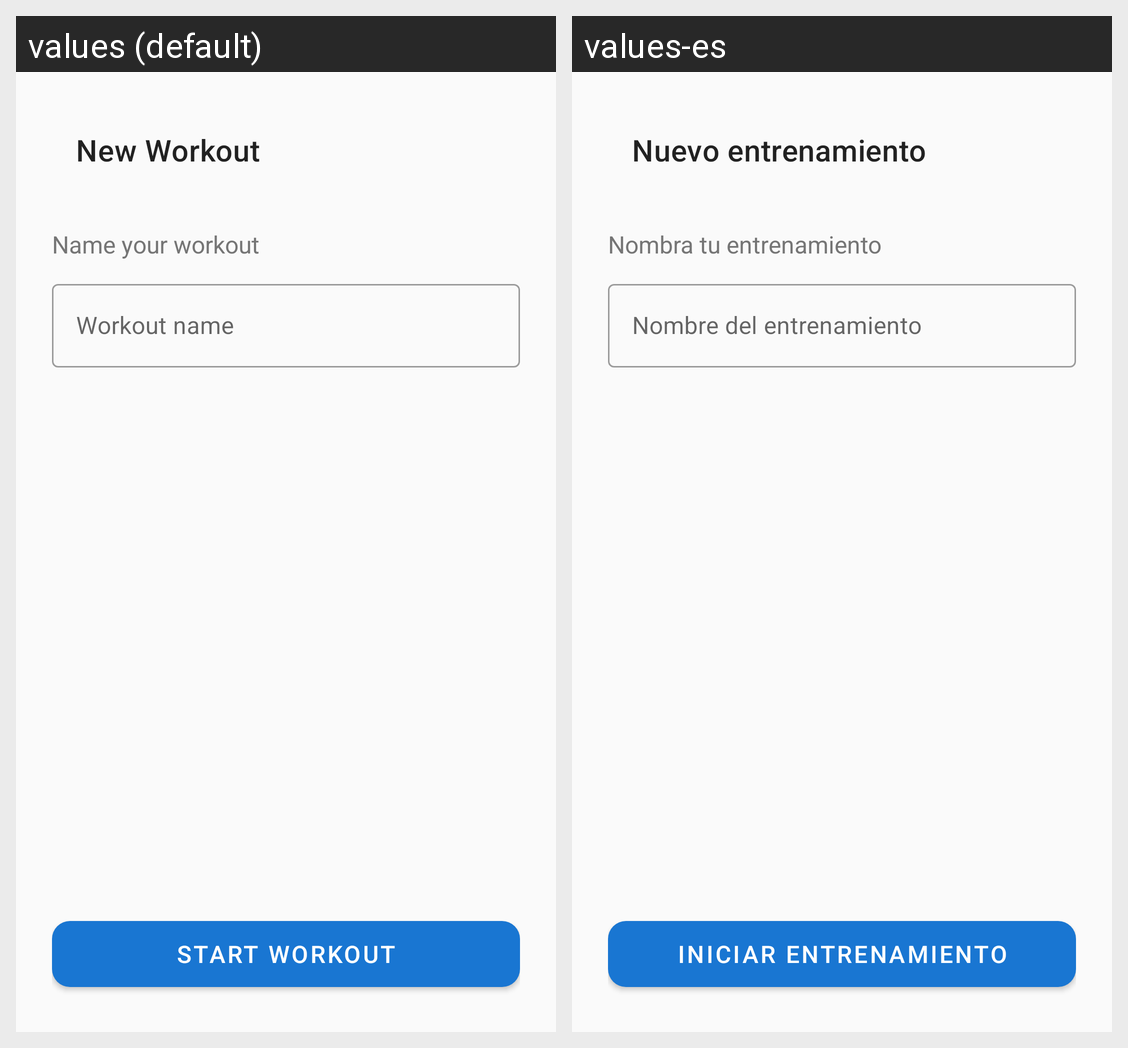

Locale-by-locale string values for the Android screen shown in this grid:
Android screen res/layout/fragment_new_workout.xml rendered under 2 locales, left to right: values (default), values-es. Device: Nexus 5 (rendered at 1080×1920; each locale shown at half size, 540×960, under a caption strip naming it); theme Theme.BigLifts.
Strings drawn on this screen, with the default value and each locale's value (text and hints the layout hard-codes, and strings that could not be matched under every locale, appear in the picture but are not listed):

new_workout
  values: New Workout
  values-es: Nuevo entrenamiento

name_your_workout
  values: Name your workout
  values-es: Nombra tu entrenamiento

workout_name_hint
  values: Workout name
  values-es: Nombre del entrenamiento

start_workout
  values: Start Workout
  values-es: Iniciar entrenamiento
